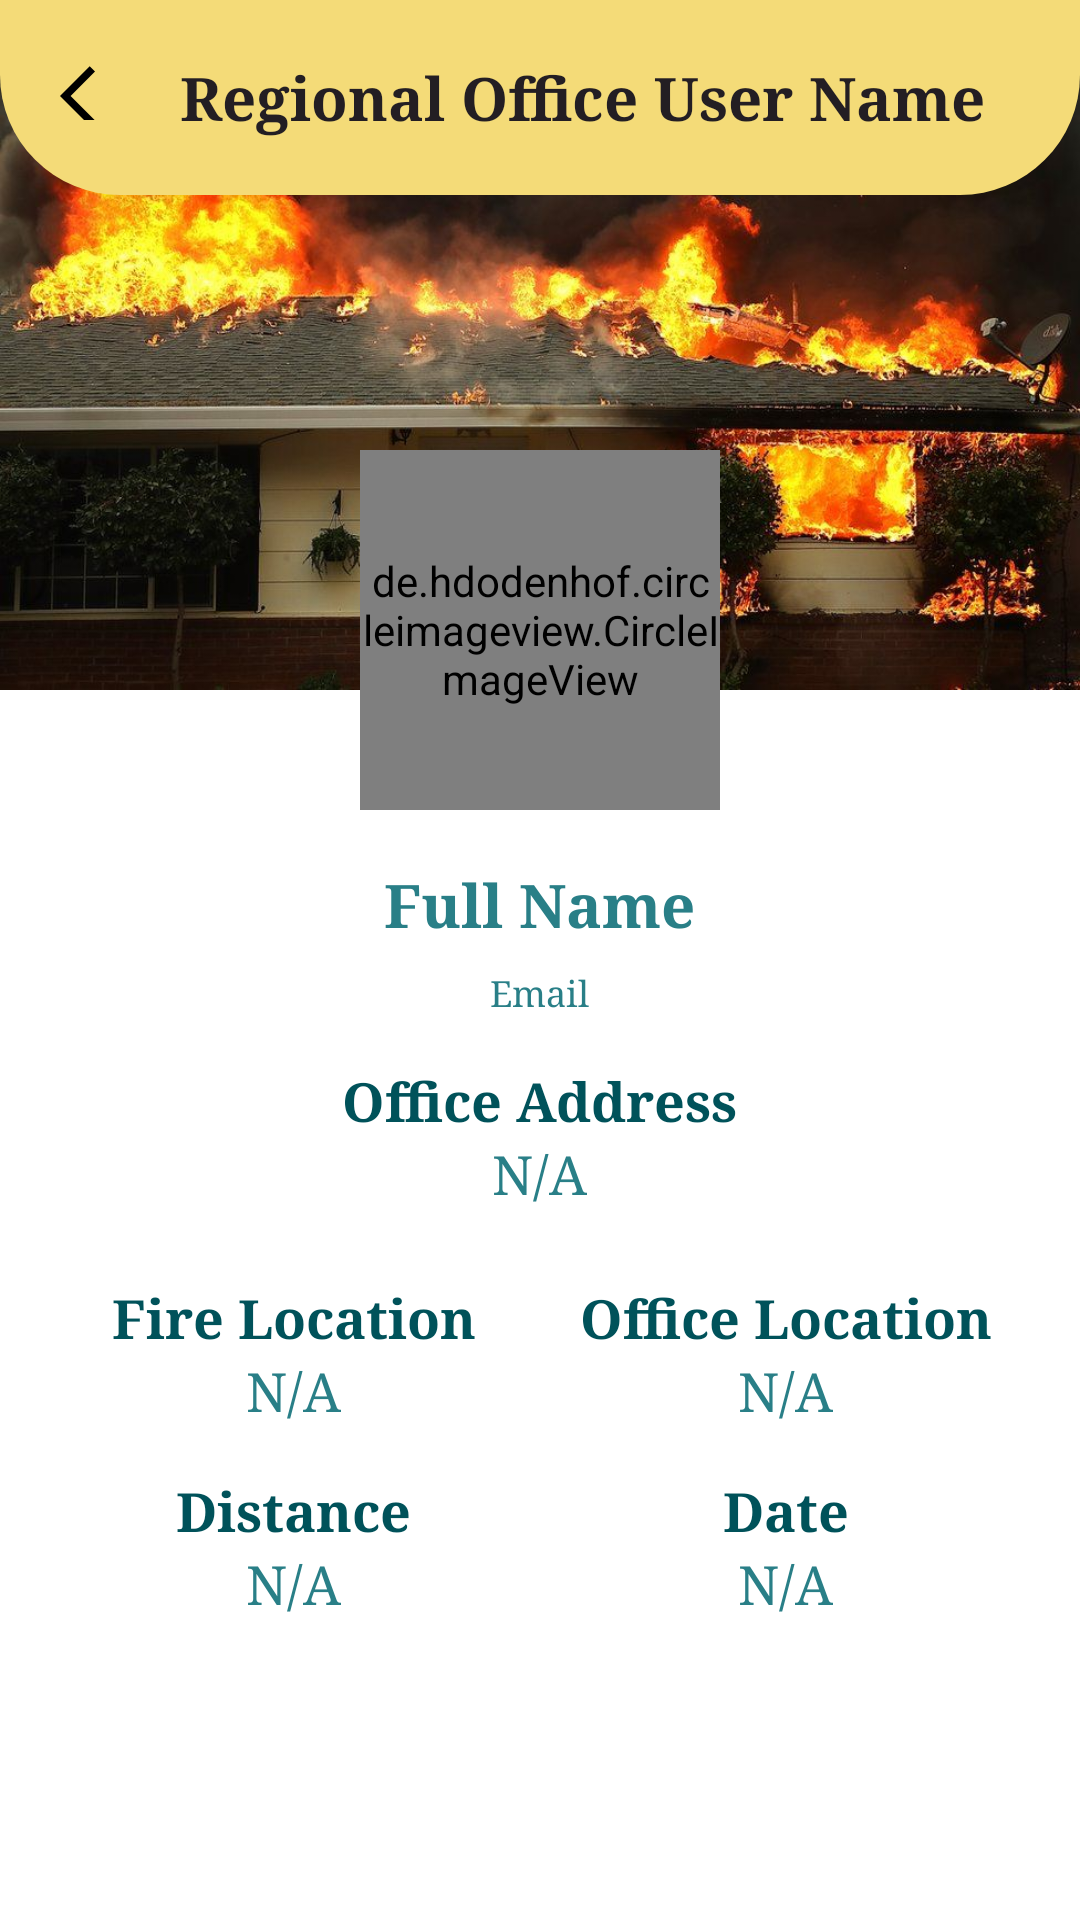

Android layout source for this screen:
<!-- AndroidManifest.xml: application theme Theme.Phoenix4.NoActionBar -->
<!-- res/layout/activity_report_details.xml -->
<?xml version="1.0" encoding="utf-8"?>

<RelativeLayout xmlns:android="http://schemas.android.com/apk/res/android"
    xmlns:tools="http://schemas.android.com/tools"
    android:layout_width="match_parent"
    android:layout_height="match_parent"
    tools:context=".activities.ReportDetailsActivity">

    <View
	android:layout_width="match_parent"
	android:layout_height="210dp"
	android:layout_alignParentStart="true"
	android:layout_alignParentTop="true"
	android:layout_alignParentEnd="true"
	android:layout_marginTop="20dp"
	android:background="@drawable/background_report" />

    
    <RelativeLayout
	android:id="@+id/relativeLayoutToolbar"
	android:layout_width="match_parent"
	android:layout_height="65dp"
	android:layout_alignParentStart="true"
	android:layout_alignParentTop="true"
	android:layout_alignParentEnd="true"
	android:background="@drawable/shape_toolbar">

	
	<androidx.appcompat.widget.AppCompatImageButton
	    android:id="@+id/imageButtonBack"
	    android:layout_width="40dp"
	    android:layout_height="40dp"
	    android:layout_alignParentStart="true"
	    android:layout_alignParentTop="true"
	    android:layout_margin="10dp"
	    android:background="@android:color/transparent"
	    android:src="@drawable/ic_back_black" />

	
	<TextView
	    android:id="@+id/textViewTitle"
	    android:layout_width="wrap_content"
	    android:layout_height="wrap_content"
	    android:layout_centerVertical="true"
	    android:layout_marginTop="10dp"
	    android:layout_toEndOf="@id/imageButtonBack"
	    android:ellipsize="end"
	    android:fontFamily="serif"
	    android:gravity="start"
	    android:singleLine="true"
	    android:text="Regional Office User Name"
	    android:textColor="@color/primaryTextColor"
	    android:textSize="20sp"
	    android:textStyle="bold" />

    </RelativeLayout>

    <View
	android:layout_width="match_parent"
	android:layout_height="match_parent"
	android:layout_alignParentStart="true"
	android:layout_alignParentEnd="true"
	android:layout_marginTop="210dp"
	android:background="@drawable/shape_rect" />

    
    <de.hdodenhof.circleimageview.CircleImageView
	android:id="@+id/imageViewProfile"
	android:layout_width="120dp"
	android:layout_height="120dp"
	android:layout_centerHorizontal="true"
	android:layout_marginTop="150dp"
	android:background="@android:color/transparent"
	android:src="@drawable/profile_image" />

    <ScrollView
	android:layout_width="match_parent"
	android:layout_height="wrap_content"
	android:layout_alignParentStart="true"
	android:layout_alignParentEnd="true"
	android:layout_alignParentBottom="true"
	android:layout_marginTop="10dp"
	android:layout_below="@id/imageViewProfile"
	android:layout_marginBottom="8dp"
	android:background="@drawable/shape_rect"
	android:paddingHorizontal="16dp">

	<LinearLayout
	    android:id="@+id/linearLayoutDetails"
	    android:layout_width="match_parent"
	    android:layout_height="wrap_content"
	    android:gravity="center"
	    android:orientation="vertical">

	    
	    <TextView
		android:id="@+id/textViewFullName"
		android:layout_width="wrap_content"
		android:layout_height="wrap_content"
		android:layout_marginTop="8dp"
		android:fontFamily="serif"
		android:gravity="center"
		android:text="Full Name"
		android:textAlignment="center"
		android:textColor="@color/secondaryColor"
		android:textSize="20sp"
		android:textStyle="bold" />

	    
	    <TextView
		android:id="@+id/textViewEmail"
		android:layout_width="wrap_content"
		android:layout_height="wrap_content"
		android:layout_marginTop="8dp"
		android:fontFamily="serif"
		android:gravity="center"
		android:text="Email"
		android:textAlignment="center"
		android:textColor="@color/secondaryColor"
		android:textSize="12sp" />

	    <LinearLayout
		android:id="@+id/linearLayoutFirst"
		android:layout_width="match_parent"
		android:layout_height="wrap_content"
		android:layout_gravity="center"
		android:layout_marginVertical="8dp"
		android:orientation="horizontal">

		
		<LinearLayout
		    android:id="@+id/linearLayoutOfficeAddress"
		    android:layout_width="0dp"
		    android:layout_height="wrap_content"
		    android:layout_marginVertical="8dp"
		    android:layout_weight="1"
		    android:gravity="center"
		    android:orientation="vertical">

		    <TextView
			android:id="@+id/textViewOfficeAddressLabel"
			android:layout_width="wrap_content"
			android:layout_height="wrap_content"
			android:fontFamily="serif"
			android:gravity="center"
			android:text="Office Address"
			android:textAlignment="center"
			android:textColor="@color/secondaryDarkColor"
			android:textSize="18sp"
			android:textStyle="bold" />

		    <TextView
			android:id="@+id/textViewOfficeAddressValue"
			android:layout_width="wrap_content"
			android:layout_height="wrap_content"
			android:fontFamily="serif"
			android:gravity="center"
			android:text="N/A"
			android:textAlignment="center"
			android:textColor="@color/secondaryColor"
			android:textSize="18sp" />

		</LinearLayout>

	    </LinearLayout>

	    <LinearLayout
		android:id="@+id/linearLayoutSecond"
		android:layout_width="match_parent"
		android:layout_height="wrap_content"
		android:layout_gravity="center"
		android:layout_marginVertical="8dp"
		android:orientation="horizontal">

		
		<LinearLayout
		    android:id="@+id/linearLayoutFireLocation"
		    android:layout_width="0dp"
		    android:layout_height="wrap_content"
		    android:layout_weight="1"
		    android:gravity="center"
		    android:orientation="vertical">

		    <TextView
			android:id="@+id/textViewFireLocationLabel"
			android:layout_width="wrap_content"
			android:layout_height="wrap_content"
			android:fontFamily="serif"
			android:gravity="center"
			android:text="Fire Location"
			android:textAlignment="center"
			android:textColor="@color/secondaryDarkColor"
			android:textSize="18sp"
			android:textStyle="bold" />

		    <TextView
			android:id="@+id/textViewFireLocationValue"
			android:layout_width="wrap_content"
			android:layout_height="wrap_content"
			android:fontFamily="serif"
			android:gravity="center"
			android:text="N/A"
			android:textAlignment="center"
			android:textColor="@color/secondaryColor"
			android:textSize="18sp" />

		</LinearLayout>

		
		<LinearLayout
		    android:id="@+id/linearLayoutOfficeLocation"
		    android:layout_width="0dp"
		    android:layout_height="wrap_content"
		    android:layout_weight="1"
		    android:gravity="center"
		    android:orientation="vertical">

		    <TextView
			android:id="@+id/textViewOfficeLocationLabel"
			android:layout_width="wrap_content"
			android:layout_height="wrap_content"
			android:fontFamily="serif"
			android:gravity="center"
			android:text="Office Location"
			android:textAlignment="center"
			android:textColor="@color/secondaryDarkColor"
			android:textSize="18sp"
			android:textStyle="bold" />

		    <TextView
			android:id="@+id/textViewOfficeLocationValue"
			android:layout_width="wrap_content"
			android:layout_height="wrap_content"
			android:fontFamily="serif"
			android:gravity="center"
			android:text="N/A"
			android:textAlignment="center"
			android:textColor="@color/secondaryColor"
			android:textSize="18sp" />

		</LinearLayout>

	    </LinearLayout>

	    <LinearLayout
		android:id="@+id/linearLayoutThird"
		android:layout_width="match_parent"
		android:layout_height="wrap_content"
		android:layout_gravity="center"
		android:layout_marginVertical="8dp"
		android:orientation="horizontal">

		
		<LinearLayout
		    android:id="@+id/linearLayoutDistance"
		    android:layout_width="0dp"
		    android:layout_height="wrap_content"
		    android:layout_weight="1"
		    android:gravity="center"
		    android:orientation="vertical">

		    <TextView
			android:id="@+id/textViewDistanceLabel"
			android:layout_width="wrap_content"
			android:layout_height="wrap_content"
			android:fontFamily="serif"
			android:gravity="center"
			android:text="Distance"
			android:textAlignment="center"
			android:textColor="@color/secondaryDarkColor"
			android:textSize="18sp"
			android:textStyle="bold" />

		    <TextView
			android:id="@+id/textViewDistanceValue"
			android:layout_width="wrap_content"
			android:layout_height="wrap_content"
			android:fontFamily="serif"
			android:gravity="center"
			android:text="N/A"
			android:textAlignment="center"
			android:textColor="@color/secondaryColor"
			android:textSize="18sp" />

		</LinearLayout>

		
		<LinearLayout
		    android:id="@+id/linearLayoutDate"
		    android:layout_width="0dp"
		    android:layout_height="wrap_content"
		    android:layout_weight="1"
		    android:gravity="center"
		    android:orientation="vertical">

		    <TextView
			android:id="@+id/textViewDateLabel"
			android:layout_width="wrap_content"
			android:layout_height="wrap_content"
			android:fontFamily="serif"
			android:gravity="center"
			android:text="Date"
			android:textAlignment="center"
			android:textColor="@color/secondaryDarkColor"
			android:textSize="18sp"
			android:textStyle="bold" />

		    <TextView
			android:id="@+id/textViewDateValue"
			android:layout_width="wrap_content"
			android:layout_height="wrap_content"
			android:fontFamily="serif"
			android:gravity="center"
			android:text="N/A"
			android:textAlignment="center"
			android:textColor="@color/secondaryColor"
			android:textSize="18sp" />

		</LinearLayout>

	    </LinearLayout>

	</LinearLayout>

    </ScrollView>

</RelativeLayout>
<!-- resources referenced by this layout -->
<resources>
  <color name="primaryTextColor">#231E23</color>
  <color name="secondaryColor">#297f87</color>
  <color name="secondaryDarkColor">#00525a</color>
  <!-- drawable background_report: png bitmap (drawable-v24, 103313 bytes) -->
  <!-- drawable ic_back_black (drawable) -->
  <vector android:height="20dp" android:tint="#000000"
      android:viewportHeight="20" android:viewportWidth="20"
      android:width="20dp" xmlns:android="http://schemas.android.com/apk/res/android">
      <path android:fillColor="@android:color/black" android:pathData="M11.67,3.87L9.9,2.1 0,12l9.9,9.9 1.77,-1.77L3.54,12z"/>
  </vector>
  <!-- drawable shape_toolbar (drawable) -->
  <?xml version="1.0" encoding="utf-8"?>
  <shape xmlns:android="http://schemas.android.com/apk/res/android"
      android:shape="rectangle">
  
      <corners android:bottomLeftRadius="40dp"
          android:bottomRightRadius="40dp"/>
      <solid android:color="@color/primaryColor"/>
  
  </shape>
  <style name="Theme.Phoenix4.NoActionBar">
  	<item name="windowActionBar">false</item>
  	<item name="windowNoTitle">true</item>
      </style>
  <color name="primaryColor">#F4DB78</color>
</resources>
